Run: headless pygame with SDL's dummy video driver; simulated clock (each Clock.tick advances the game by its frame time, no real sleeping); random seed 0; keys injected as events and as key.get_pressed() state; mouse plan: one left click at the window centre at the start of phase 2, then a move to the lower-right quarter at the start of phase 3.
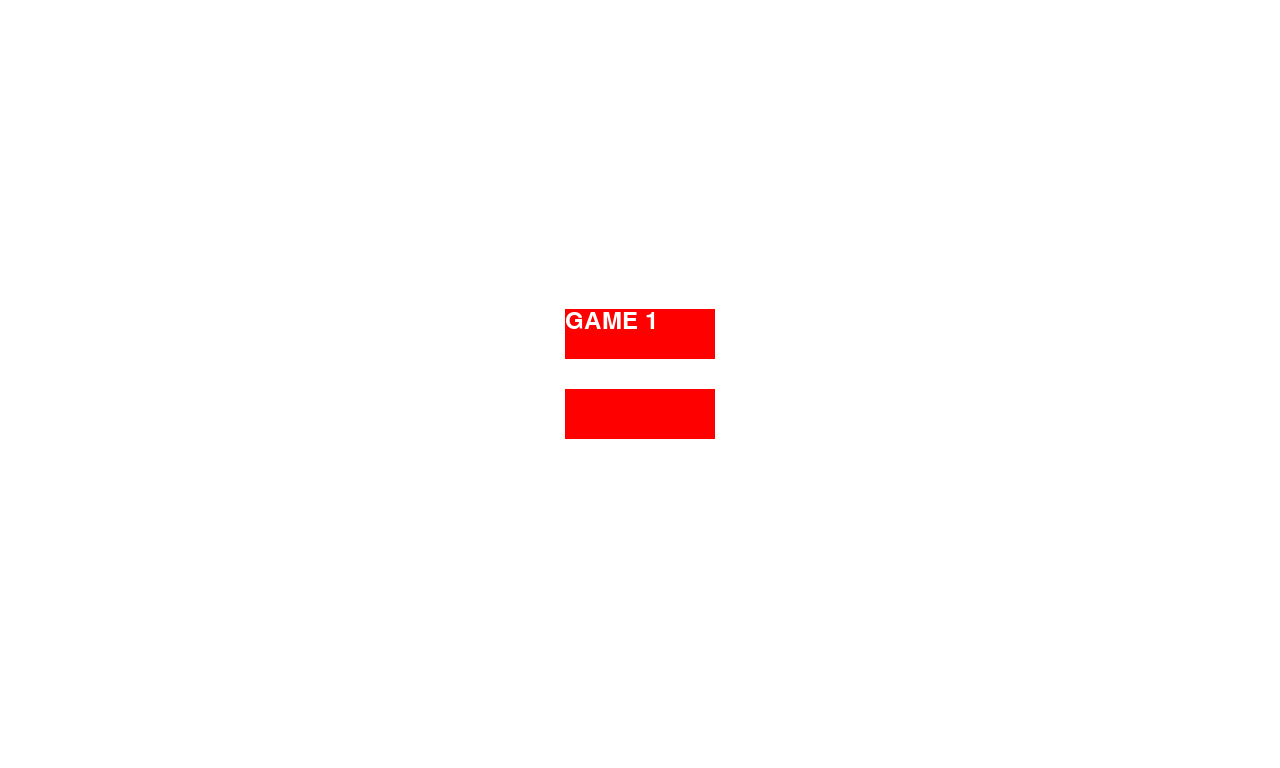
Frame 1 of 4 · flips 1–60 · no input
Frame 2 of 4 · flips 61–180 · clicked the window centre · tapped SPACE, RETURN · held RIGHT (→), D · screen unchanged from frame 1, image omitted
Frame 3 of 4 · flips 181–300 · moved the mouse to the lower-right quarter · held DOWN (↓), S · screen unchanged from frame 2, image omitted
Frame 4 of 4 · flips 301–420 · held LEFT (←), A, UP (↑), W · screen unchanged from frame 3, image omitted

The pygame program that drew these frames:

import pygame
import sys

pygame.init()

global width, height
screen_width = 1280
screen_height = 768

white = (255, 255, 255)
red = (255, 0, 0)

screen = pygame.display.set_mode((screen_width, screen_height))

pygame.display.set_caption("main menu")

        
smallfont = pygame.font.SysFont('Corbel',35)
text_color = (255,255,255)
sentance = "GAME 1"
text = smallfont.render(sentance , True , text_color)
#font = font_class()

clock = pygame.time.Clock()

    
size = 150
x = screen_width // 2 - size // 2
y = screen_height // 2 - size // 2

# menu_button = menu_button_class()
menu_button_1 = pygame.Rect(x, y, size, size - 100)
menu_button_2 = pygame.Rect(x, y + 80,size, size - 100)

while True:
    for event in pygame.event.get():
        if event.type == pygame.QUIT:
            pygame.quit()
            quit()
        if event.type == pygame.MOUSEBUTTONDOWN:
            if x <= mouse[0] <= x + 140 and y <= mouse[1] <= y+40:
                pygame.quit()

    screen.fill(white)

    mouse = pygame.mouse.get_pos()

    pygame.draw.rect(screen, red, menu_button_1)
    pygame.draw.rect(screen, red, menu_button_2)

    screen.blit(text , (x,y))

    pygame.display.update()

    clock.tick(60)
